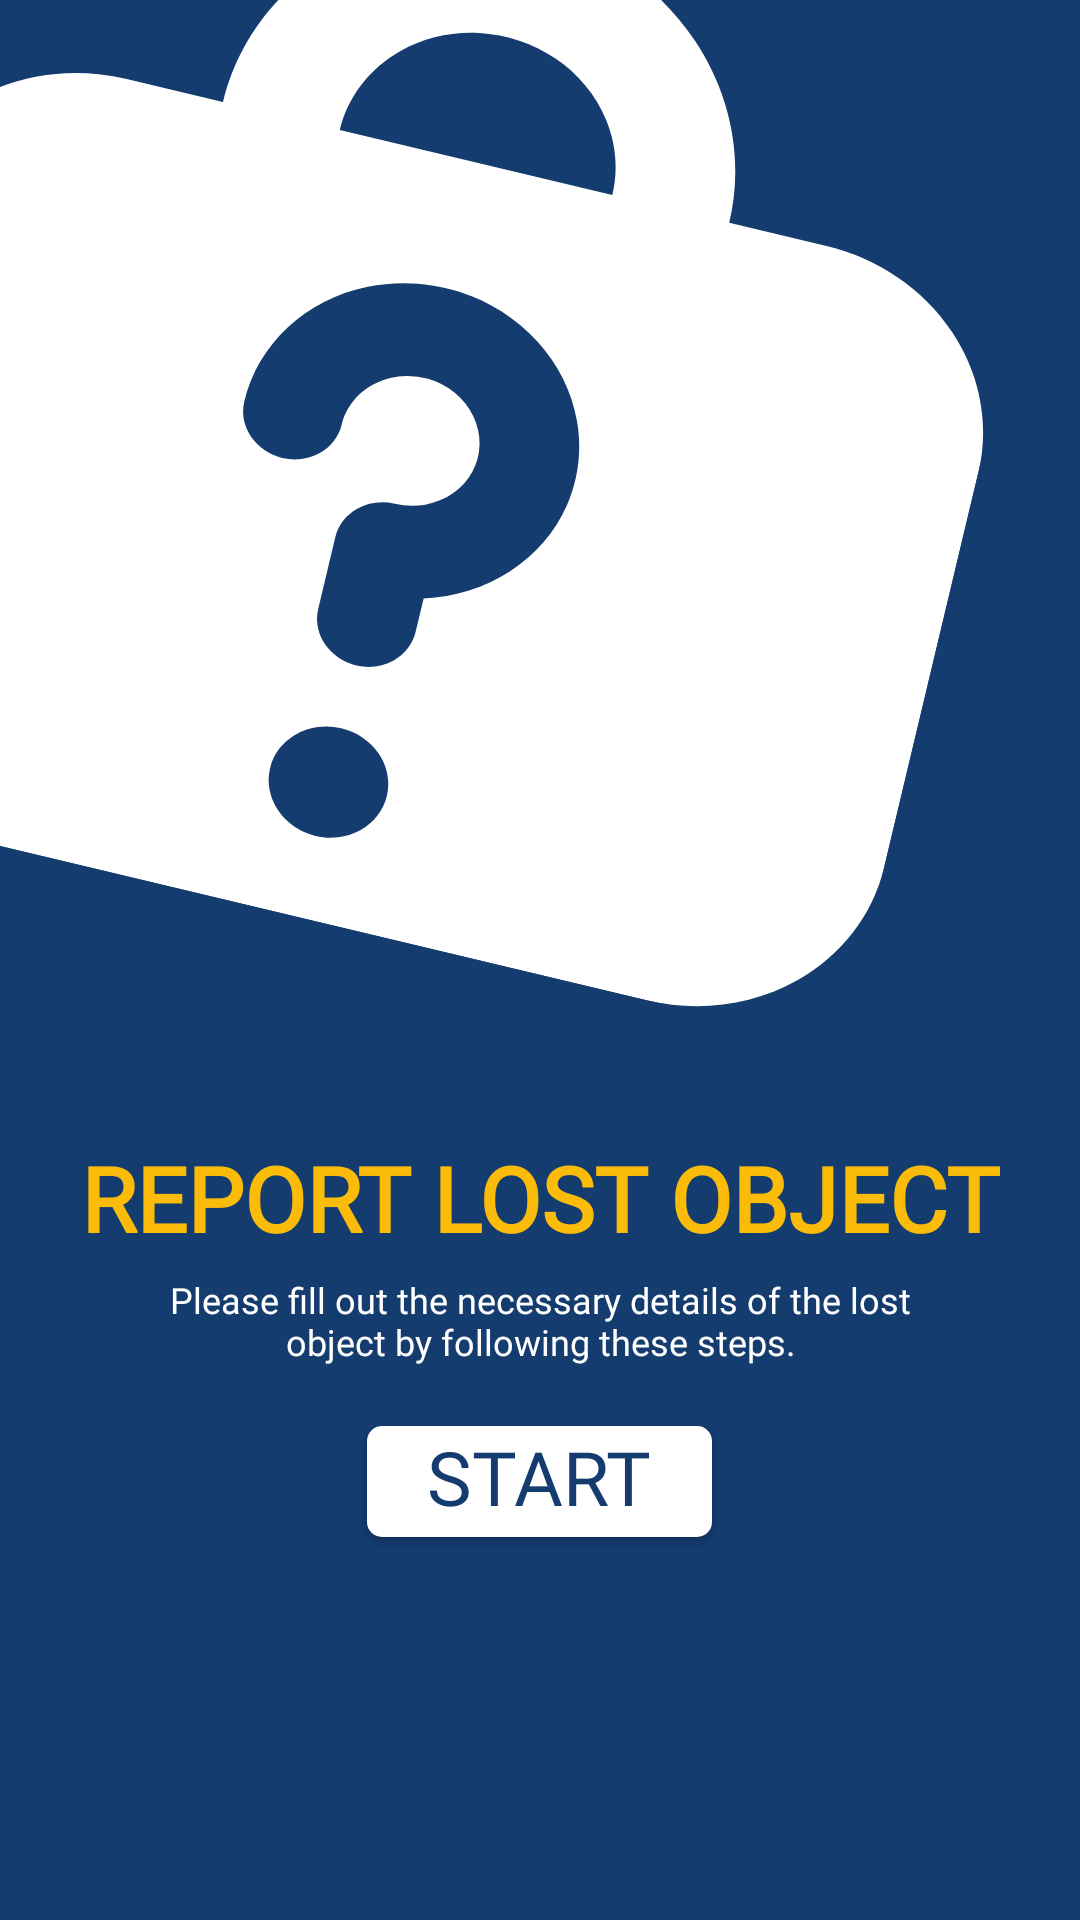

This screen was rendered from an Android layout file. Write that file and the resources it references.
<!-- AndroidManifest.xml: application theme Theme.RETRIEVISION -->
<!-- res/layout/activity_reportlostobject.xml -->
<?xml version="1.0" encoding="utf-8"?>
<RelativeLayout xmlns:android="http://schemas.android.com/apk/res/android"
    xmlns:app="http://schemas.android.com/apk/res-auto"
    xmlns:tools="http://schemas.android.com/tools"
    android:background="@color/blue"
    android:layout_width="match_parent"
    android:layout_height="match_parent"
    tools:context=".reportlostobject">

    <ImageView
        android:id="@+id/streamlinepic"
        android:layout_width="wrap_content"
        android:layout_height="wrap_content"
        android:src="@drawable/streamline_lost_and_found_solid"
        />

    <TextView
        android:id="@+id/rlo_text"
        android:layout_width="wrap_content"
        android:layout_height="36dp"
        android:layout_below="@+id/streamlinepic"
        android:layout_centerInParent="true"
        android:layout_marginTop="30dp"
        android:fontFamily="@font/poppinsbold"
        android:text="REPORT LOST OBJECT"
        android:textAlignment="center"
        android:textColor="@color/yellow"
        android:textSize="30sp"
        android:textStyle="bold" />

    <TextView
        android:id="@+id/rlo_descrip"
        android:layout_width="270dp"
        android:layout_height="wrap_content"
        android:layout_below="@+id/rlo_text"
        android:layout_centerInParent="true"
        android:layout_marginTop="10dp"
        android:fontFamily="@font/poppinsmedium"
        android:text="@string/rlo_descrip"
        android:textAlignment="center"
        android:textColor="@android:color/white"
        android:textSize="12sp" />

    <androidx.appcompat.widget.AppCompatButton
        android:id="@+id/startButton"
        android:layout_width="wrap_content"
        android:layout_height="37dp"
        android:layout_below="@+id/rlo_descrip"

        android:layout_centerInParent="true"
        android:layout_marginTop="20dp"
        android:background="@drawable/startbutton"
        android:fontFamily="@font/poppinsbold"
        android:text="START"
        android:textColor="@color/blue"
        android:textSize="25sp" />
</RelativeLayout>
<!-- resources referenced by this layout -->
<resources>
  <color name="blue">#143C6F</color>
  <color name="yellow">#FBBC09</color>
  <!-- drawable startbutton (drawable) -->
  <shape xmlns:android="http://schemas.android.com/apk/res/android"
      android:shape="rectangle">
      <solid android:color="@android:color/white" />
      <corners android:radius="8dp" />
      <corners android:radius="5dp" />
      <padding android:left="20dp"
          android:right="20dp"
          android:bottom="5dp" />
  
      <size
          android:height="40dp"
          android:width="110dp" />
  </shape>
  <!-- drawable streamline_lost_and_found_solid: vector/xml drawable (drawable, 2452 chars, omitted) -->
  <string name="rlo_descrip">Please fill out the necessary details of the lost object by following these steps.</string>
  <style name="Theme.RETRIEVISION" parent="Base.Theme.RETRIEVISION" />
  <style name="Base.Theme.RETRIEVISION" parent="Theme.Material3.DayNight.NoActionBar">
          
          <item name="colorPrimary">@color/blue</item>
      </style>
</resources>
